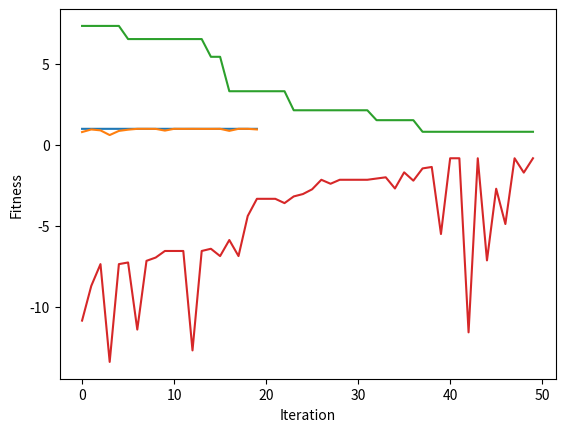

Python code for this plot:
# %%
import numpy as np
import matplotlib.pyplot
import random
import math

# %%
# Used to convert integer to binary string
bin8 = lambda x : ''.join(reversed( [str((x >> i) & 1) for i in range(8)] ) )

# %%
# To calculate fitness function 1 
def fitness_fun1(x):
  return math.sin(math.pi * x/256)

# To calculate fitness function 2
def fitness_fun2(x,y):
  return -1 * ((x-3.14)**2 + (y-2.72)**2 + math.sin(3*x + 1.41) + math.sin(4*y - 1.73))

# %%
# Function to computer xor
def xor_c(a, b):
    return '0' if(a == b) else '1';
 
# Function to flip bit
def flip(c):
    return '1' if(c == '0') else '0';
 
# Function to convert from binary to gray code
def binarytoGray(binary):
    gray = "";
    gray += binary[0];

    for i in range(1, len(binary)):
        gray += xor_c(binary[i - 1],
                      binary[i]);
 
    return gray;

# Helper Function to convert from gray code to binary
def flip_num(my_nu):
   return '1' if(my_nu == '0') else '0';

# Function to convert from gray code to binary
def gray_to_binary(gray):
   binary_code = ""
   binary_code += gray[0]
   for i in range(1, len(gray)):

      if (gray[i] == '0'):
         binary_code += binary_code[i - 1]
      else:
         binary_code += flip_num(binary_code[i - 1])

   return binary_code

def binaryToDecimal(x):
    return int(x, 2)

# %%
isGrayCode = False
num_parents_mating = 4
num_weights = 8

# %%
# Function to generate Population for fitness function 1
def generatePopulationForFunc1():
  population_matrix = np.array([])
  for _ in range(8):
    x = random.randint(0,255)
    if(isGrayCode):
      bin = binarytoGray(bin8(x))
    else:
      bin = bin8(x)
    population_matrix = np.append(population_matrix, bin)
  return population_matrix

# %%
# Function to generate Population for fitness function 2
def generatePopulationForFunc2():
  population_matrix = np.array([])
  for _ in range(8):
    x = random.randint(0,1)
    y = random.randint(0,1)
    individual = np.array([x,y])
    if(population_matrix.shape[0] == 0):
      population_matrix = individual
    else:
      population_matrix = np.vstack((population_matrix, individual))
  return population_matrix

# %%
# Function to calculate fitness of population for fitness function 1
def calculatePopFitnessFunction1(pop):
    population_fitness = np.array([])
    for i in range(len(pop)):
        func1Output = fitness_fun1(binaryToDecimal(pop[i]))
        population_fitness = np.append(population_fitness,func1Output)
    return population_fitness

# Function to calculate fitness of population for fitness function 2
def calculatePopFitnessFunction2(pop):
    population_fitness = np.array([])
    for i in range(len(pop)):
        func2Output = fitness_fun2(pop[i][0], pop[i][1])
        population_fitness = np.append(population_fitness,func2Output)
    return population_fitness

# %%
# Function to select parents with highest fitness of population function 1
def select_mating_pool(pop, fitness, num_parents):
  parents = np.array([])
  for _ in range(num_parents):
    max_fitness_idx = np.where(fitness == np.max(fitness))[0][0]
    parents = np.append(parents,pop[max_fitness_idx])
    fitness[max_fitness_idx] = -99999999999
  return parents

# Function to select parents with highest fitness of population function 2
def select_mating_pool_func2(pop, fitness, num_parents):
  parents = np.array([])
  for _ in range(num_parents):
    max_fitness_idx = np.where(fitness == np.max(fitness))[0][0]
    if(parents.shape[0] == 0):
      parents = pop[max_fitness_idx]
    else:
      parents = np.vstack((parents, pop[max_fitness_idx]))
    fitness[max_fitness_idx] = -99999999999
  return parents

# %%
# Function to compute fifty percent crossover for function 1
def fiftyPercentCrossoverFunctionOne(parents, offspring_size):
    offsprings = np.empty(offspring_size, dtype=object)
    crossover_point = int(len(parents[0]) / 2)
    for k in range(0, offspring_size, 2):
        parent1 = parents[k]
        parent2 = parents[k + 1]
        offsprings[k] = f'{parent1[0:crossover_point]}{parent2[crossover_point:]}'
        offsprings[k + 1] = f'{parent2[0:crossover_point]}{parent1[crossover_point:]}'
    return offsprings

# Function to compute fifty percent crossover for function 2
def fiftyPercentCrossoverFunctionTwo(parents, offspring_size):
    offsprings = np.array([])
    print(parents)
    for k in range(0, offspring_size, 2):
        parent1 = parents[k]
        parent2 = parents[k + 1]
        offspring1 = np.array([parent1[0],parent2[1]])
        offspring2 = np.array([parent2[0],parent1[1]])
        if(offsprings.shape[0] == 0):
            offsprings = offspring1
            offsprings = np.vstack((offsprings, offspring2))
        else:
            offsprings = np.vstack((offsprings, offspring1))
            offsprings = np.vstack((offsprings, offspring2))
    return offsprings

# %%
# Function to compute one point crossover for function 1
def onePointCrossover(parents, offspring_size):
    offspring = np.empty(offspring_size, dtype=object)
    crossover_point = np.random.randint(0,len(parents[0]))
    print(f'Crossover Point: {crossover_point}')
    for k in range(0, offspring_size, 2):
        parent1 = parents[k]
        parent2 = parents[k + 1]
        offspring[k] = f'{parent1[0:crossover_point]}{parent2[crossover_point:]}'
        offspring[k + 1] = f'{parent2[0:crossover_point]}{parent1[crossover_point:]}'
    return offspring

# %%
# Function to compute two point crossover for function 1
def twoPointCrossover(parents, offspring_size):
    offspring = np.empty(offspring_size, dtype=object)
    crossover_point1, crossover_point2 = random.sample(range(0, len(parents[0])), 2)
    print(f'Crossover Point 1: {crossover_point1}')
    print(f'Crossover Point 2: {crossover_point2}')
    for k in range(0, offspring_size, 2):
        parent1 = parents[k]
        parent2 = parents[k + 1]
        if(crossover_point1 < crossover_point2):
            offspring[k] = f'{parent1[0:crossover_point1]}{parent2[crossover_point1:crossover_point2]}{parent1[crossover_point2:]}'
            offspring[k + 1] = f'{parent2[0:crossover_point1]}{parent1[crossover_point1:crossover_point2]}{parent2[crossover_point2:]}'
        else:
            offspring[k] = f'{parent1[0:crossover_point2]}{parent2[crossover_point2:crossover_point1]}{parent1[crossover_point1:]}'
            offspring[k + 1] = f'{parent2[0:crossover_point2]}{parent1[crossover_point2:crossover_point1]}{parent2[crossover_point1:]}'
    return offspring

# %%
# For first function if value is greater than 255 or less than 0 bring back into range
def repairFunctionOne(x, range):
    value = 0
    if(isGrayCode):
        binaryOfGrayCode = gray_to_binary(x)
        value = binaryToDecimal(binaryOfGrayCode)
    else:
        value = binaryToDecimal(x)

    if(value > range[1]):
        value = range[1]

    elif(value < range[0]):
        value = range[0]

    if(isGrayCode):
        value = binarytoGray(bin8(value))
    else:
        value = bin8(value)
    return value

# For second function if value is greater than 5 or less than -5 bring back into range
def repairFunctionTwo(x, rangeValues):
    print(x)
    for i in range(len(x)):
        if x[i] < rangeValues[0]:
            x[i] = rangeValues[0]

        elif x[i] > rangeValues[1]:
            x[i] = rangeValues[1]
    return x

# %%
# Function to compute mutation for function 1
def mutationFunctionOne(offspring, probability):
    for i in range(len(offspring)):
        flipOrNot = True if random.random() < probability else False
        if(flipOrNot):
            offspring = offspring[0:i] + "0" + offspring[i+1:] if offspring[i] == "1" else offspring[0:i] + "1" + offspring[i+1:]
    return offspring

# Function to compute mutation for function 2
def mutationFunctionTwo(offspring, probability):
    for i in range(len(offspring)):
        flipOrNot = True if random.random() < probability else False
        if(flipOrNot):
            offspring[i] = random.randint(-5,5)
    return offspring

# %%
# Visualize the generations of the GA for the 1st objective function.
new_population = generatePopulationForFunc1()
new_population_fitness = np.array([])
best_outputs = []
best_average_outputs = []
num_generations = 20
num_parents_mating = 4
offspring_size = 4

for generation in range(num_generations):
    print("Generation : ", generation)

    print("Population Matrix")
    print(new_population)

    # Measuring the fitness of each chromosome in the population.
    population_fitness = calculatePopFitnessFunction1(new_population)
    print("Fitness")
    print(population_fitness)
    print("Best Fitness:", np.max(population_fitness))
    best_outputs.append(np.max(population_fitness))
    best_average_outputs.append(np.average(population_fitness))

    # Selecting the best parents in the population for mating.
    parents = select_mating_pool(new_population, population_fitness, num_parents_mating)
    print("Parents")
    print(parents)

    # Generating next generation using crossover.
    offspring_crossover = fiftyPercentCrossoverFunctionOne(parents, offspring_size) if random.random() < 0.5 else onePointCrossover(parents, offspring_size)
    print("Crossover")
    print(offspring_crossover)

    # Adding some variations to the offspring using mutation.
    offspring_mutation = np.array([])
    for i in range(len(offspring_crossover)):
        offspring_mutation = np.append(offspring_mutation, mutationFunctionOne(offspring_crossover[i], 0.05))
    print("Mutation")
    print(offspring_mutation)

    new_population = np.append(parents, offspring_mutation)

    for i in range(len(new_population)):
        new_population[i] = repairFunctionOne(new_population[i], [0 ,255])
    
# Getting the best solution after iterating finishing all generations.
# At first, the fitness is calculated for each solution in the final generation.
new_population_fitness = calculatePopFitnessFunction1(new_population)

# Then return the index of that solution corresponding to the best fitness.
best_match_idx = np.where(new_population_fitness == np.max(new_population_fitness))[0][0]

print("Best solution : ", new_population[best_match_idx])
print("Best solution fitness : ", new_population_fitness[best_match_idx])

matplotlib.pyplot.plot(best_outputs)
matplotlib.pyplot.plot(best_average_outputs)
matplotlib.pyplot.xlabel("Iteration")
matplotlib.pyplot.ylabel("Fitness")
matplotlib.pyplot.show()

# %%
# Visualize the generations of the GA for the 2nd objective function.
new_population = generatePopulationForFunc2()
new_population_fitness = np.array([])
best_outputs = []
best_average_outputs = []
num_generations = 50
num_parents_mating = 4
offspring_size = 4

for generation in range(num_generations):
    print("Generation : ", generation)

    print("Population Matrix")
    print(new_population)

    # Measuring the fitness of each chromosome in the population.
    population_fitness = calculatePopFitnessFunction2(new_population)
    print("Fitness")
    print(population_fitness)
    print("Best Fitness:", -1*np.max(population_fitness))
    best_outputs.append(-1 * np.max(population_fitness))
    best_average_outputs.append(np.average(population_fitness))

    # Selecting the best parents in the population for mating.
    parents = select_mating_pool_func2(new_population, population_fitness, num_parents_mating)
    print("Parents")
    print(parents)

    # Generating next generation using crossover.
    offspring_crossover = fiftyPercentCrossoverFunctionTwo(parents, offspring_size)
    print("Crossover")
    print(offspring_crossover)

    # Adding some variations to the offspring using mutation.
    offspring_mutation = np.array([])
    for i in range(len(offspring_crossover)):
        if(offspring_mutation.shape[0] == 0):
            offspring_mutation = mutationFunctionTwo(offspring_crossover[i], 0.1)
        else:
            offspring_mutation = np.vstack((offspring_mutation, mutationFunctionTwo(offspring_crossover[i],  0.05)))
    print("Mutation")
    print(offspring_mutation)

    new_population = np.vstack((parents, offspring_mutation))

    for i in range(len(new_population)):
        new_population[i] = repairFunctionTwo(new_population[i], [-5 ,5])
    
# Getting the best solution after iterating finishing all generations.
# At first, the fitness is calculated for each solution in the final generation.
new_population_fitness = calculatePopFitnessFunction2(new_population)

# Then return the index of that solution corresponding to the best fitness.
best_match_idx = np.where(new_population_fitness == np.max(new_population_fitness))[0][0]

print("Best solution : ", new_population[best_match_idx])
print("Best solution fitness : ", new_population_fitness[best_match_idx])

matplotlib.pyplot.plot(best_outputs)
matplotlib.pyplot.plot(best_average_outputs)
matplotlib.pyplot.xlabel("Iteration")
matplotlib.pyplot.ylabel("Fitness")
matplotlib.pyplot.show()


